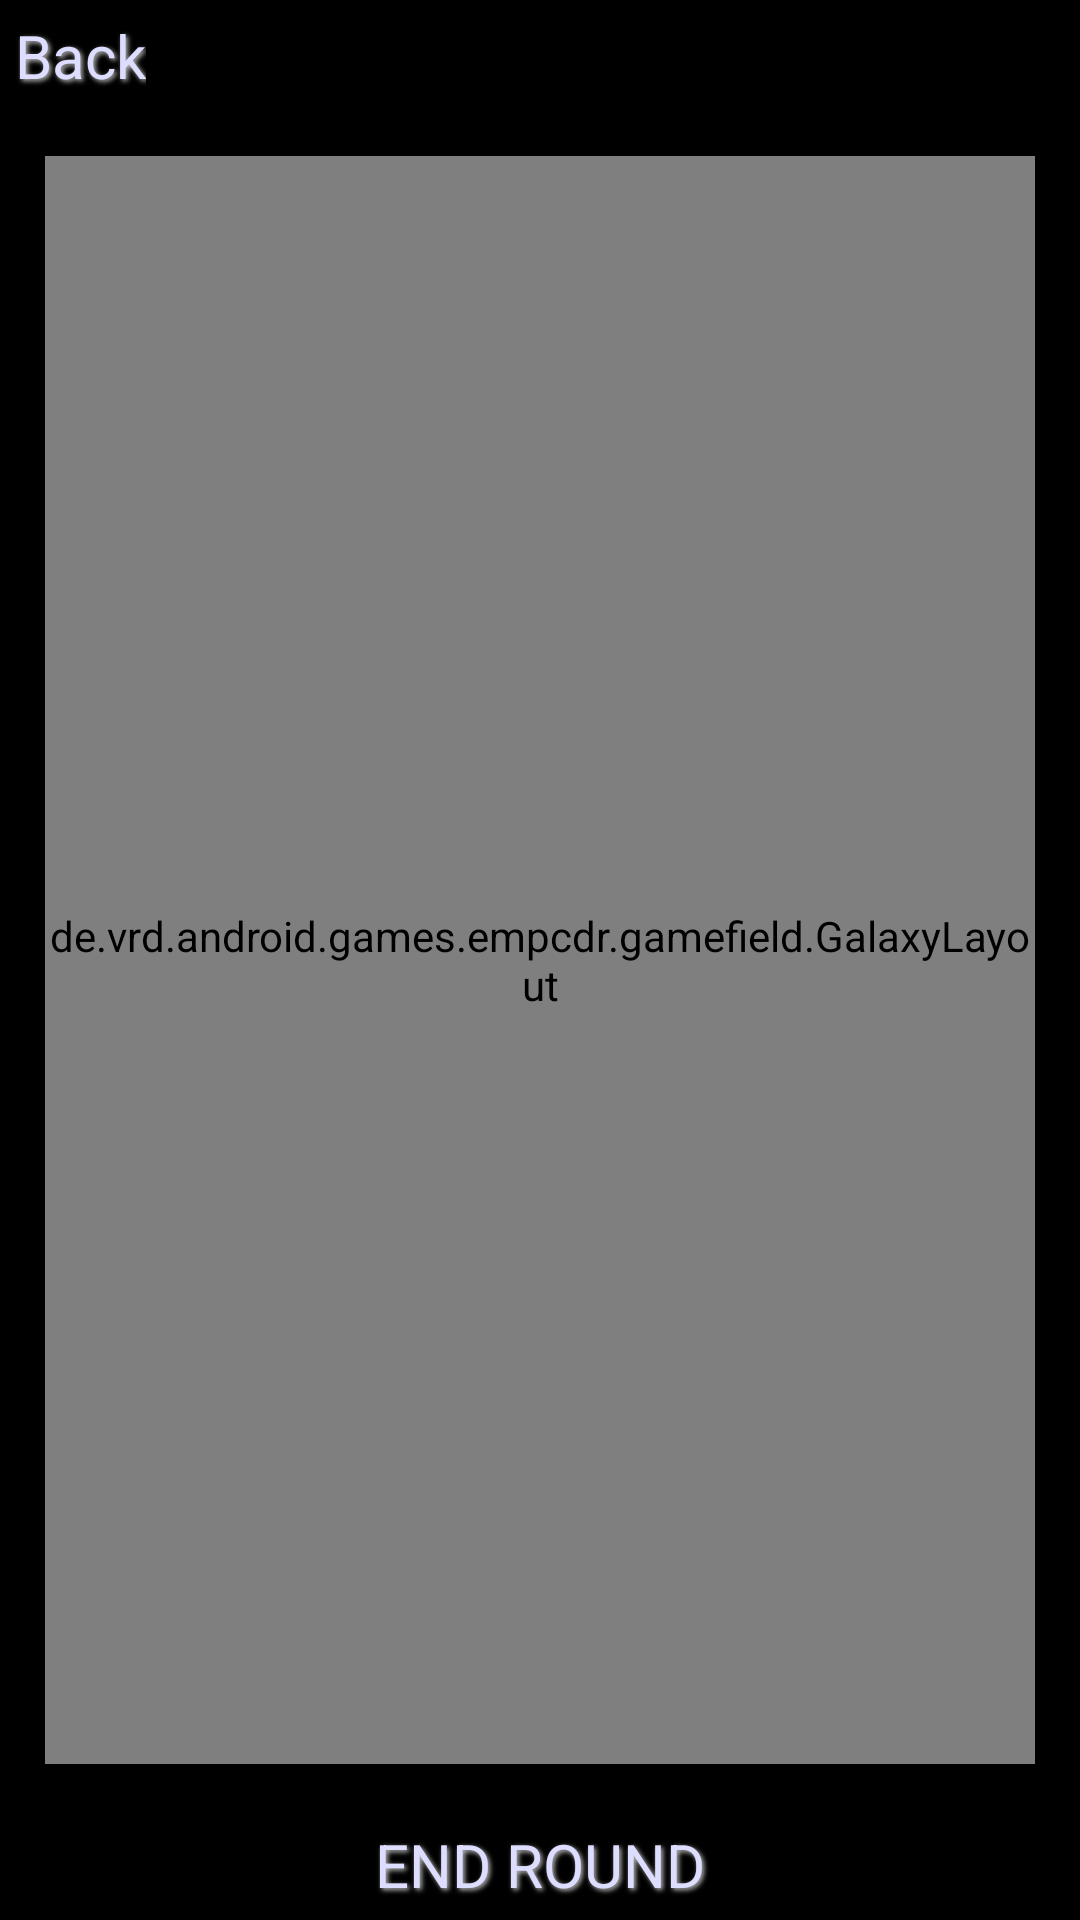

The Android layout XML behind this screen, and the referenced resources:
<!-- AndroidManifest.xml: application theme android:Theme.Black.NoTitleBar.Fullscreen -->
<!-- res/layout/activity_gamefileld.xml -->
<?xml version="1.0" encoding="utf-8"?>
<RelativeLayout
	xmlns:android="http://schemas.android.com/apk/res/android"
	xmlns:tools="http://schemas.android.com/tools"
	android:orientation="vertical"
	android:layout_width="match_parent"
	android:layout_height="match_parent"
	tools:context=".GamefieldActivity"
	>

	<Button
		android:id="@+id/game_back_button"
		android:background="@drawable/button_blue"
		android:layout_alignParentStart="true"
		android:layout_alignParentTop="true"
		android:layout_margin="5sp"
		android:layout_height="wrap_content"
		android:layout_width="wrap_content"
		android:text="@string/game_back_button"
		style="@style/ButtonTextConfig"
		/>

	<Button
		android:id="@+id/game_end_round_button"
		android:background="@drawable/button_blue"
		android:layout_alignParentStart="true"
		android:layout_alignParentBottom="true"
		android:layout_margin="5sp"
		android:layout_height="wrap_content"
		android:layout_width="match_parent"
		android:text="@string/game_end_round_button"
		style="@style/ButtonTextConfig"
		/>

	<de.vrd.android.games.empcdr.gamefield.GalaxyLayout
		android:id="@+id/galaxy_view"
		android:isScrollContainer="true"
		android:layout_above="@id/game_end_round_button"
		android:layout_below="@id/game_back_button"
		android:layout_width="match_parent"
		android:layout_height="match_parent"
		android:layout_margin="15sp"
		android:scrollbars="none"
		/>
</RelativeLayout>
<!-- resources referenced by this layout -->
<resources>
  <string name="game_back_button">Back</string>
  <string name="game_end_round_button">END ROUND</string>
  <style name="ButtonTextConfig" parent="ButtonText">
  		<item name="android:textSize">20sp</item>
  		<item name="android:textStyle">normal</item>
  	</style>
  <style name="ButtonText">
  		<item name="android:layout_width">fill_parent</item>
  		<item name="android:layout_height">wrap_content</item>
  
  		<item name="android:gravity">center</item>
  		<item name="android:layout_margin">2dp</item>
  
  		<item name="android:textColor">@color/light_blue</item>
  
  		<item name="android:shadowColor">@color/silver</item>
  		<item name="android:shadowDx">2</item>
  		<item name="android:shadowDy">2</item>
  		<item name="android:shadowRadius">4</item>
  	</style>
  <color name="light_blue">#ddddff</color>
  <color name="silver">#c0c0c0</color>
</resources>
